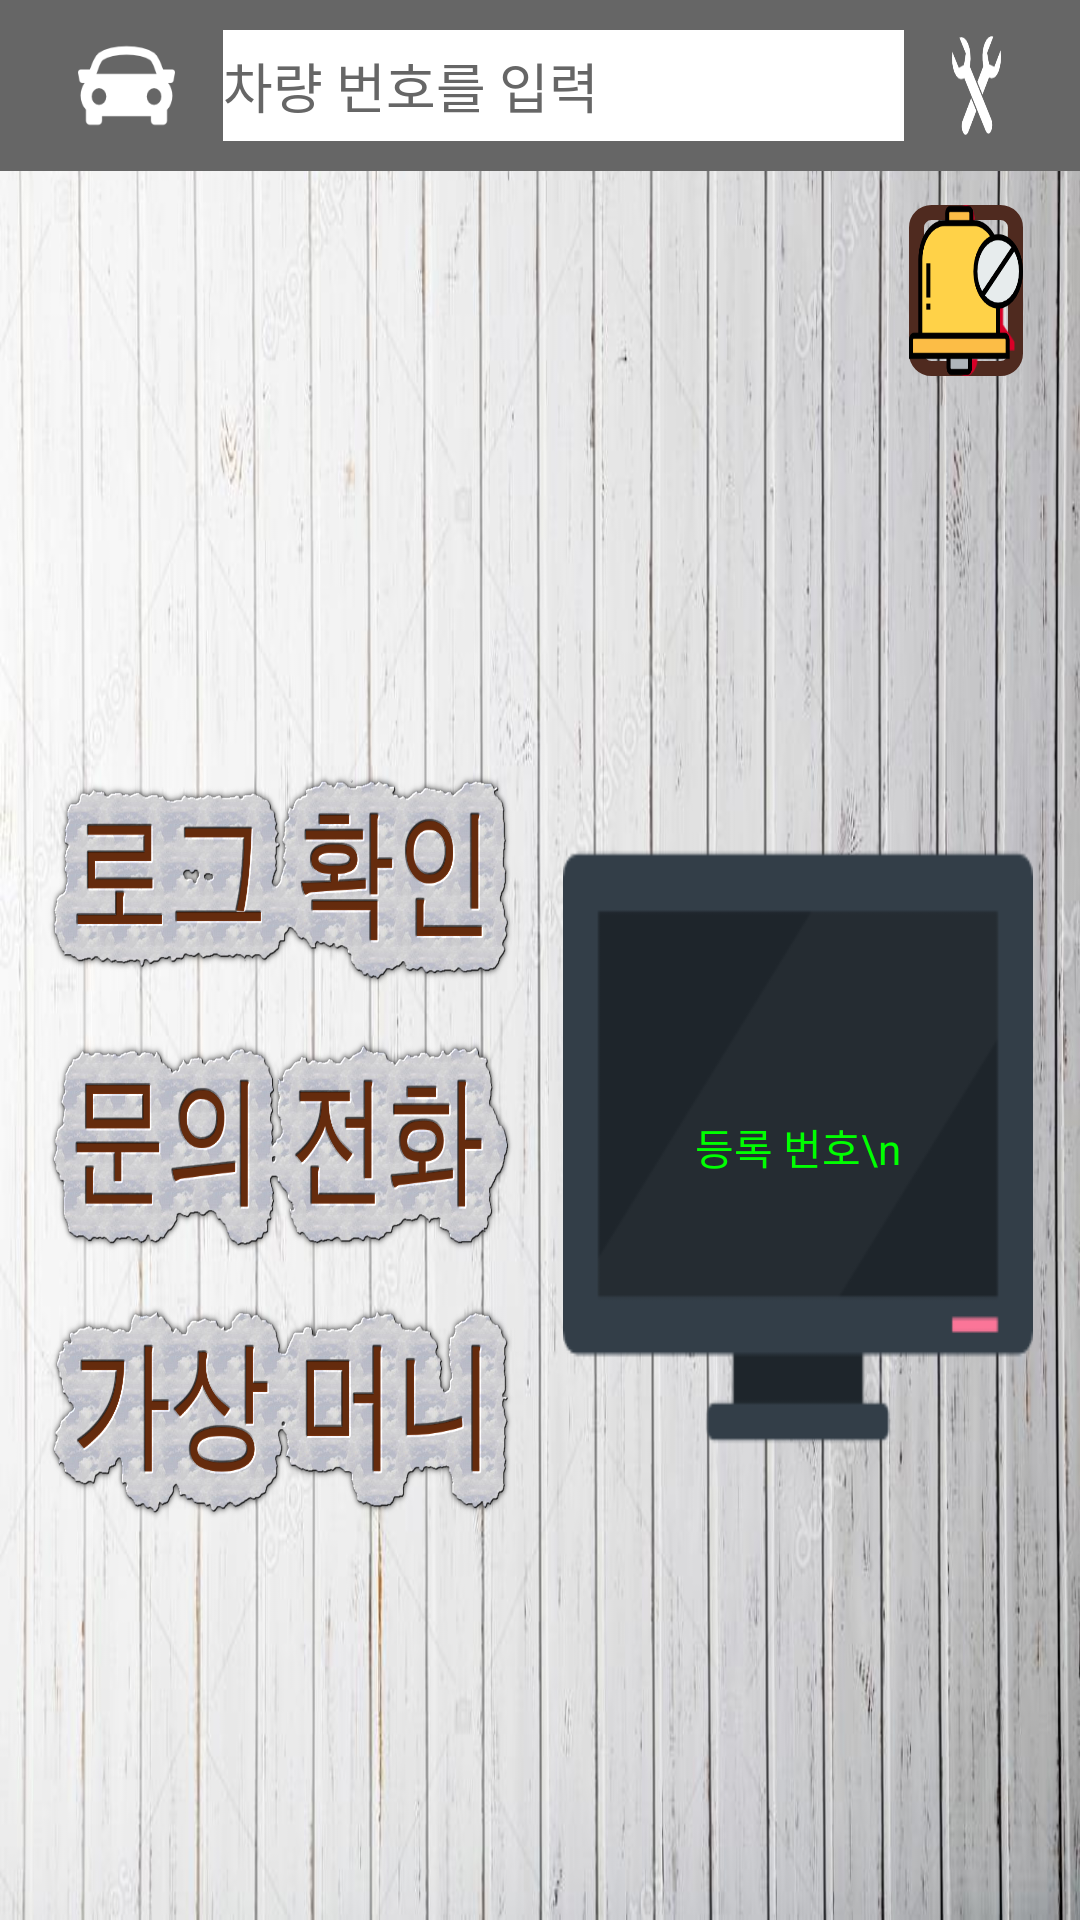

Here is an Android app screen rendered from its layout file. Give the layout XML and the strings, colors and styles it references.
<!-- AndroidManifest.xml: application theme MyTheme -->
<!-- res/layout/activity_config.xml -->
<?xml version="1.0" encoding="utf-8"?>
<LinearLayout xmlns:android="http://schemas.android.com/apk/res/android"
    xmlns:tools="http://schemas.android.com/tools"
    android:id="@+id/configLayout"
    android:background="@drawable/mainbackground"
    android:orientation="vertical"
    android:layout_width="match_parent"
    android:layout_height="match_parent"
    tools:context="com.example.example.parkingmanager.Config">

    <LinearLayout
        android:layout_weight="1"
        android:orientation="vertical"
        android:layout_width="match_parent"
        android:layout_height="0dp"
        android:background="#666666">

        <LinearLayout
            android:id="@+id/searchLayout"
            android:layout_width="match_parent"
            android:layout_height="match_parent"
            android:orientation="horizontal"
            android:layout_margin="10dp">

            <View
                android:layout_width="0dp"
                android:layout_height="match_parent"
                android:layout_weight="0.5" />

            <ImageView
                android:layout_width="0dp"
                android:layout_height="match_parent"
                android:layout_weight="1"
                android:background="@drawable/car" />

            <View
                android:layout_width="0dp"
                android:layout_height="match_parent"
                android:layout_weight="0.5" />

            <EditText
                android:id="@+id/numberText"
                android:layout_width="0dp"
                android:layout_height="match_parent"
                android:layout_weight="7"
                android:background="#ffffff"
                android:ems="8"
                android:hint="차량 번호를 입력"
                android:textColor="#000000"
                android:textColorHint="#666666" />

            <View
                android:layout_width="0dp"
                android:layout_height="match_parent"
                android:layout_weight="0.5" />

            <ImageView
                android:layout_width="0dp"
                android:layout_height="match_parent"
                android:layout_weight="0.5"
                android:background="@drawable/fix"
                android:onClick="onSettingButtonClicked" />

            <View
                android:layout_width="0dp"
                android:layout_height="match_parent"
                android:layout_weight="0.5" />

        </LinearLayout>

    </LinearLayout>

    <View
        android:layout_width="match_parent"
        android:layout_height="0dp"
        android:layout_weight="0.2" />

    <LinearLayout
        android:layout_width="match_parent"
        android:layout_height="0dp"
        android:layout_weight="1"
        android:orientation="horizontal">

        <View
            android:layout_width="0dp"
            android:layout_height="match_parent"
            android:layout_weight="8" />

        <LinearLayout
            android:orientation="vertical"
            android:layout_weight="1"
            android:layout_width="0dp"
            android:layout_height="match_parent"
            android:background="@drawable/emptystroke">

            <FrameLayout
                android:id="@+id/alarmLayout"
                android:layout_width="match_parent"
                android:layout_height="match_parent">

                <ImageView
                    android:id="@+id/alarmOn"
                    android:layout_width="match_parent"
                    android:layout_height="match_parent"
                    android:background="@drawable/alarmon"
                    android:onClick="onAlarmOffButtonClicked" />

                <ImageView
                    android:id="@+id/alarmOff"
                    android:layout_width="match_parent"
                    android:layout_height="match_parent"
                    android:background="@drawable/alarmoff"
                    android:onClick="onAlarmOnButtonClicked" />

            </FrameLayout>

        </LinearLayout>

        <View
            android:layout_width="0dp"
            android:layout_height="match_parent"
            android:layout_weight="0.5" />

    </LinearLayout>

    <View
        android:layout_weight="1"
        android:layout_width="match_parent"
        android:layout_height="0dp" />

    <LinearLayout
        android:orientation="horizontal"
        android:layout_weight="7"
        android:layout_width="match_parent"
        android:layout_height="0dp">

        <View
            android:layout_weight="0.1"
            android:layout_width="0dp"
            android:layout_height="match_parent" />

        <LinearLayout
            android:orientation="vertical"
            android:layout_weight="1"
            android:layout_width="0dp"
            android:layout_height="match_parent">

            <View
                android:layout_weight="1"
                android:layout_width="match_parent"
                android:layout_height="0dp" />

            <ImageView
                android:layout_weight="1"
                android:layout_width="match_parent"
                android:layout_height="0dp"
                android:background="@drawable/logbutton"
                android:onClick="onlogButtonClicked"/>

            <View
                android:layout_weight="0.2"
                android:layout_width="match_parent"
                android:layout_height="0dp" />

            <ImageView
                android:layout_weight="1"
                android:layout_width="match_parent"
                android:layout_height="0dp"
                android:background="@drawable/inquirybutton"
                android:onClick="oninquiryButtonClicked"/>

            <View
                android:layout_weight="0.2"
                android:layout_width="match_parent"
                android:layout_height="0dp" />

            <ImageView
                android:layout_weight="1"
                android:layout_width="match_parent"
                android:layout_height="0dp"
                android:background="@drawable/cashbutton"
                android:onClick="oncashButtonClicked"/>

            <View
                android:layout_weight="1"
                android:layout_width="match_parent"
                android:layout_height="0dp" />
        </LinearLayout>

        <View
            android:layout_weight="0.1"
            android:layout_width="0dp"
            android:layout_height="match_parent" />

        <LinearLayout
            android:orientation="vertical"
            android:layout_weight="1"
            android:layout_width="0dp"
            android:layout_height="match_parent" >

            <View
                android:layout_weight="2"
                android:layout_width="match_parent"
                android:layout_height="0dp" />

            <LinearLayout
                android:orientation="vertical"
                android:layout_weight="7"
                android:layout_width="match_parent"
                android:layout_height="0dp"
                android:background="@drawable/currentcarnumber">

                <TextView
                    android:id="@+id/setNumberText"
                    android:layout_width="match_parent"
                    android:layout_height="match_parent"
                    android:gravity="center_vertical|center_horizontal"
                    android:text="등록 번호\n"
                    android:textColor="#00ff00" />
            </LinearLayout>

            <View
                android:layout_weight="2"
                android:layout_width="match_parent"
                android:layout_height="0dp" />

        </LinearLayout>

        <View
            android:layout_weight="0.1"
            android:layout_width="0dp"
            android:layout_height="match_parent" />

    </LinearLayout>

    <View
        android:layout_weight="1"
        android:layout_width="match_parent"
        android:layout_height="0dp" />

</LinearLayout>
<!-- resources referenced by this layout -->
<resources>
  <!-- drawable alarmoff: png bitmap (drawable, 5990 bytes) -->
  <!-- drawable alarmon: png bitmap (drawable, 1360 bytes) -->
  <!-- drawable car: png bitmap (drawable, 2104 bytes) -->
  <!-- drawable cashbutton: png bitmap (drawable, 144684 bytes) -->
  <!-- drawable currentcarnumber: png bitmap (drawable, 1391 bytes) -->
  <!-- drawable emptystroke (drawable) -->
  <?xml version="1.0" encoding="utf-8"?>
  <layer-list xmlns:android="http://schemas.android.com/apk/res/android">
      <item>
          <shape android:shape="rectangle">
              <corners android:radius="5dp" />
              <stroke android:width="5dp" android:color="#4F2A1F"/>
          </shape>
      </item>
  </layer-list>
  <!-- drawable fix: png bitmap (drawable, 2821 bytes) -->
  <!-- drawable inquirybutton: png bitmap (drawable, 152111 bytes) -->
  <!-- drawable logbutton: png bitmap (drawable, 138966 bytes) -->
  <!-- drawable mainbackground: png bitmap (drawable, 819526 bytes) -->
  <style name="MyTheme" parent="Theme.AppCompat.NoActionBar">
          <item name="colorPrimary">@android:color/holo_blue_bright</item>
          <item name="colorAccent">@color/colorAccent</item>
          <item name="windowActionBar">false</item>
          <item name="windowNoTitle">true</item>
      </style>
  <!-- not gathered from this repository: default colours our renderer supplied (Android Studio template values) -->
  <color name="colorAccent">#FF03DAC5</color>
</resources>
